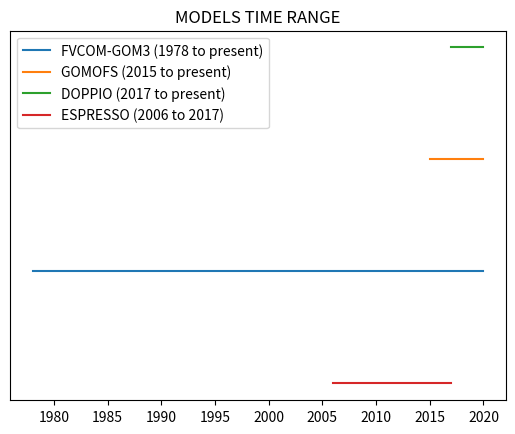

Reproduce this figure in Python.
# -*- coding: utf-8 -*-
"""
Created on Thu Apr 30 12:43:16 2020

@author: Mingchao
"""

import matplotlib.pyplot as plt
from datetime import datetime

#HARDCODES
path = 'E:\\Mingchao\\paper\\'
models_list = ['ESPRESSO (2006 to 2017)', 'DOPPIO (2017 to present)',\
               'GOMOFS (2015 to present)', 'FVCOM-GOM3 (1978 to present)']
models_color = ['g', 'r', 'm', 'b']
start_time = ['1978', '2006', '2015', '2017', '2020', '2021']
time_list = [datetime.strptime(start_time[0], '%Y'), datetime.strptime(start_time[1], '%Y'), datetime.strptime(start_time[2], '%Y'),\
             datetime.strptime(start_time[3], '%Y'), datetime.strptime(start_time[4], '%Y'), datetime.strptime(start_time[5], '%Y')]

#main
fig =plt.figure()
ax = fig.add_subplot(1,1,1)
ax.plot_date(time_list[0:-1], [2,2,2,2,2], '-', label=models_list[3])
ax.plot_date(time_list[2:-1], [3,3,3], '-', label=models_list[2])
ax.plot_date(time_list[3:-1], [4,4], '-', label=models_list[1])
ax.plot_date(time_list[1:4], [1,1,1], '-', label=models_list[0])
ax.axes.get_yaxis().set_visible(False)
plt.legend(loc='upper left')
plt.title('MODELS TIME RANGE')
plt.savefig(path+'MODELS_TIME_RANGE.png')
plt.show()